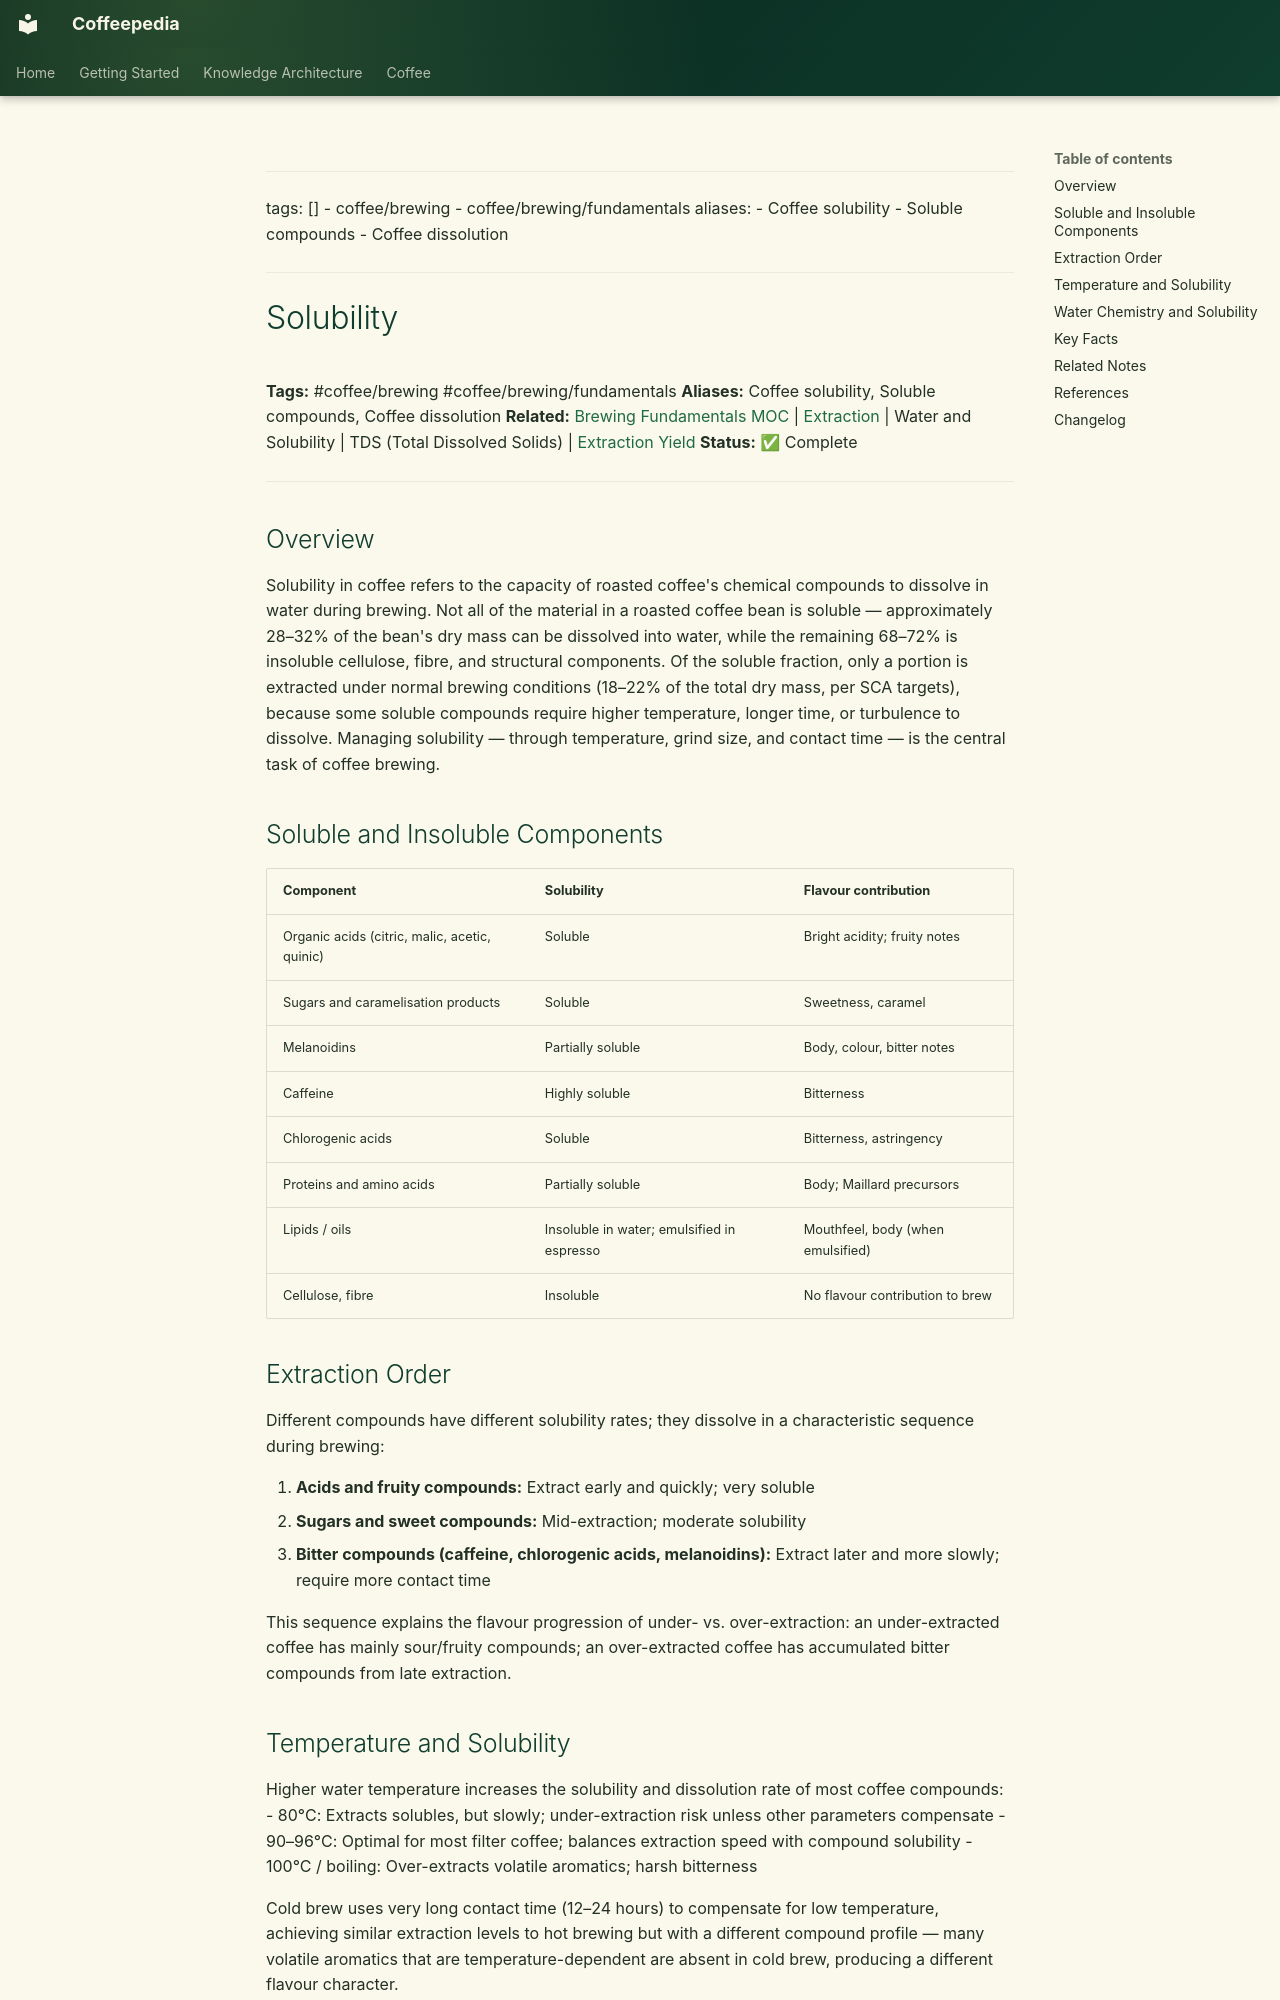

repository: Vauldt/all-about-coffee · page: coffee/brewing-fundamentals/solubility/index.html · generator: mkdocs

---
tags: []
  - coffee/brewing
  - coffee/brewing/fundamentals
aliases:
  - Coffee solubility
  - Soluble compounds
  - Coffee dissolution
---

# Solubility

**Tags:** #coffee/brewing #coffee/brewing/fundamentals
**Aliases:** Coffee solubility, Soluble compounds, Coffee dissolution
**Related:** [Brewing Fundamentals MOC](../maps-of-content/brewing-fundamentals-moc.md) | [Extraction](extraction.md) | Water and Solubility | TDS (Total Dissolved Solids) | [Extraction Yield](extraction-yield.md)
**Status:** ✅ Complete

---

## Overview

Solubility in coffee refers to the capacity of roasted coffee's chemical compounds to dissolve in water during brewing. Not all of the material in a roasted coffee bean is soluble — approximately 28–32% of the bean's dry mass can be dissolved into water, while the remaining 68–72% is insoluble cellulose, fibre, and structural components. Of the soluble fraction, only a portion is extracted under normal brewing conditions (18–22% of the total dry mass, per SCA targets), because some soluble compounds require higher temperature, longer time, or turbulence to dissolve. Managing solubility — through temperature, grind size, and contact time — is the central task of coffee brewing.

## Soluble and Insoluble Components

| Component | Solubility | Flavour contribution |
| :--- | :--- | :--- |
| Organic acids (citric, malic, acetic, quinic) | Soluble | Bright acidity; fruity notes |
| Sugars and caramelisation products | Soluble | Sweetness, caramel |
| Melanoidins | Partially soluble | Body, colour, bitter notes |
| Caffeine | Highly soluble | Bitterness |
| Chlorogenic acids | Soluble | Bitterness, astringency |
| Proteins and amino acids | Partially soluble | Body; Maillard precursors |
| Lipids / oils | Insoluble in water; emulsified in espresso | Mouthfeel, body (when emulsified) |
| Cellulose, fibre | Insoluble | No flavour contribution to brew |

## Extraction Order

Different compounds have different solubility rates; they dissolve in a characteristic sequence during brewing:

1. **Acids and fruity compounds:** Extract early and quickly; very soluble
2. **Sugars and sweet compounds:** Mid-extraction; moderate solubility
3. **Bitter compounds (caffeine, chlorogenic acids, melanoidins):** Extract later and more slowly; require more contact time

This sequence explains the flavour progression of under- vs. over-extraction: an under-extracted coffee has mainly sour/fruity compounds; an over-extracted coffee has accumulated bitter compounds from late extraction.
